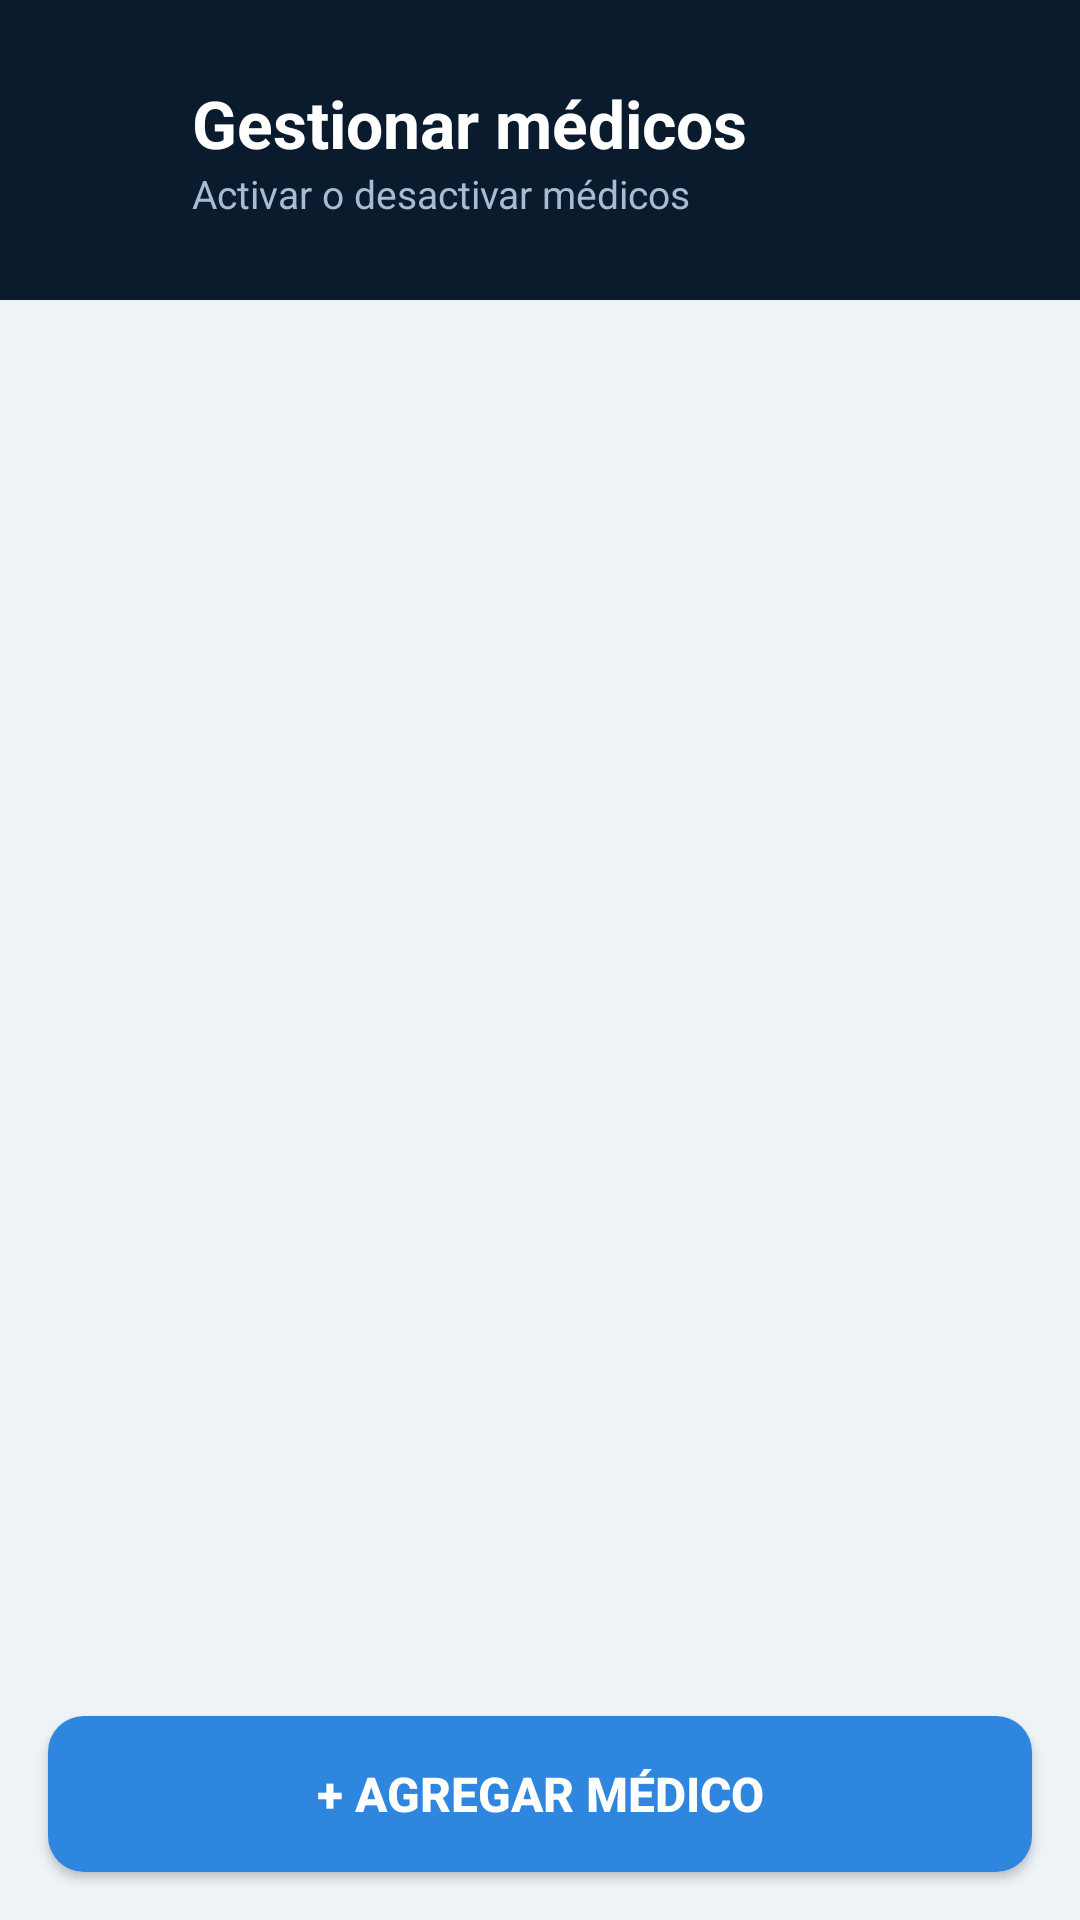

Layout XML and referenced resources for this Android screen:
<!-- AndroidManifest.xml: application theme Theme.SaludTotal -->
<!-- res/layout/activity_gestionar_medicos.xml -->
<?xml version="1.0" encoding="utf-8"?>
<LinearLayout xmlns:android="http://schemas.android.com/apk/res/android"
    android:layout_width="match_parent"
    android:layout_height="match_parent"
    android:background="#EEF3F8"
    android:orientation="vertical">

    <LinearLayout
        android:layout_width="match_parent"
        android:layout_height="100dp"
        android:background="#0A1B2E"
        android:orientation="horizontal"
        android:gravity="center_vertical"
        android:paddingHorizontal="16dp">

        <ImageView
            android:id="@+id/btnRegresar"
            android:layout_width="40dp"
            android:layout_height="40dp"
            android:src="@drawable/ic_back"
            android:padding="8dp" />

        <LinearLayout
            android:layout_width="0dp"
            android:layout_height="wrap_content"
            android:layout_weight="1"
            android:orientation="vertical"
            android:layout_marginStart="8dp">

            <TextView
                android:layout_width="wrap_content"
                android:layout_height="wrap_content"
                android:text="Gestionar médicos"
                android:textColor="#FFFFFF"
                android:textSize="22sp"
                android:textStyle="bold" />

            <TextView
                android:layout_width="wrap_content"
                android:layout_height="wrap_content"
                android:text="Activar o desactivar médicos"
                android:textColor="#A9BCCF"
                android:textSize="13sp" />
        </LinearLayout>

    </LinearLayout>

    <androidx.recyclerview.widget.RecyclerView
        android:id="@+id/recyclerMedicos"
        android:layout_width="match_parent"
        android:layout_height="0dp"
        android:layout_weight="1"
        android:padding="16dp"
        android:clipToPadding="false" />

    <Button
        android:id="@+id/btnAgregarMedico"
        android:layout_width="match_parent"
        android:layout_height="52dp"
        android:layout_margin="16dp"
        android:background="@drawable/button_blue"
        android:text="+ Agregar médico"
        android:textColor="#FFFFFF"
        android:textSize="16sp"
        android:textStyle="bold" />

</LinearLayout>
<!-- resources referenced by this layout -->
<resources>
  <!-- drawable button_blue (drawable) -->
  <?xml version="1.0" encoding="utf-8"?>
  <shape xmlns:android="http://schemas.android.com/apk/res/android"
      android:shape="rectangle">
      <solid android:color="#2E86DE" />
      <corners android:radius="12dp" />
  </shape>
  <style name="Theme.SaludTotal" parent="Base.Theme.SaludTotal" />
  <style name="Base.Theme.SaludTotal" parent="Theme.Material3.DayNight.NoActionBar">
          <item name="colorPrimary">#2E86DE</item>
          <item name="colorOnPrimary">#FFFFFF</item>
      </style>
</resources>
